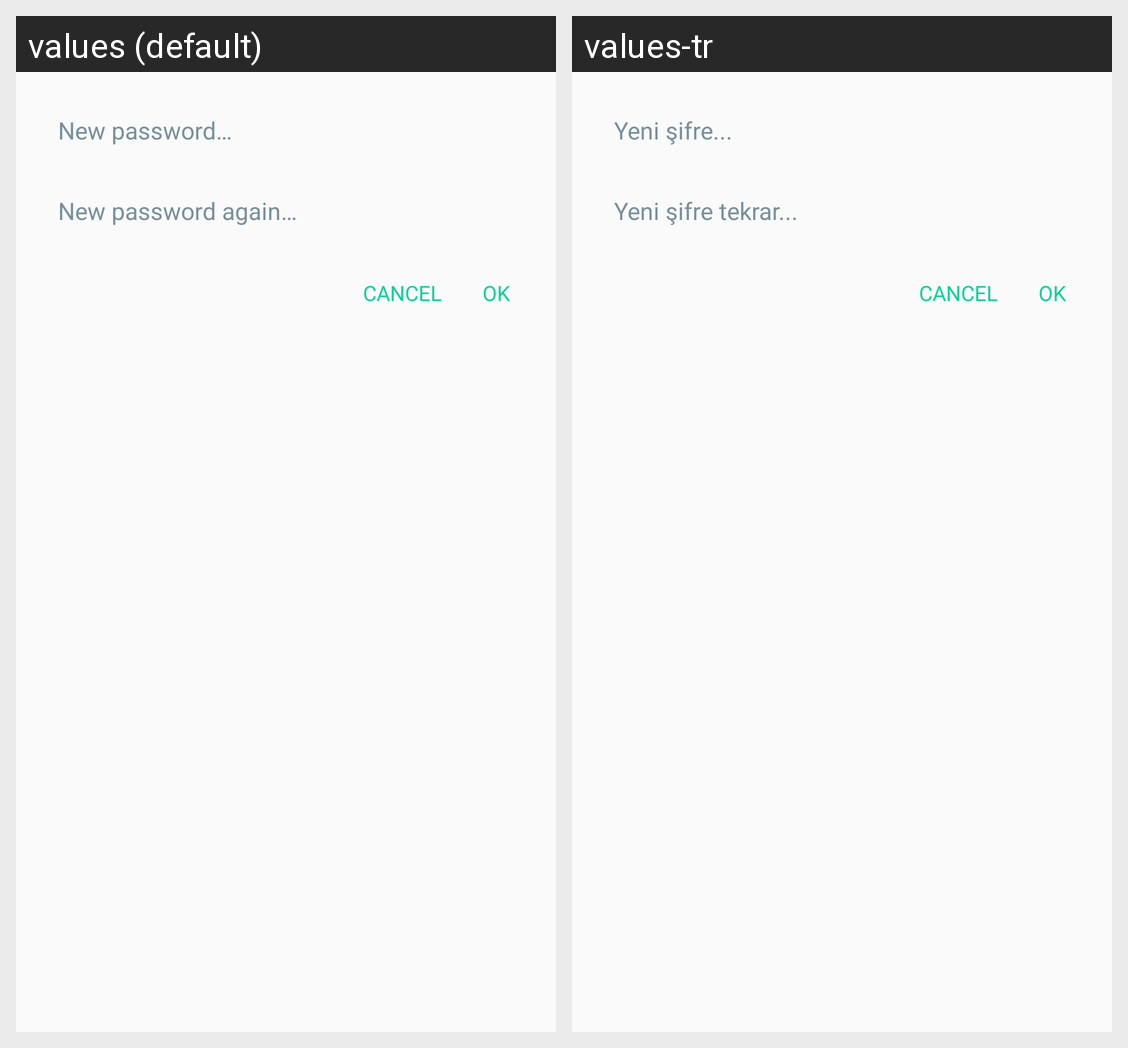

For this localized Android screen grid, give each drawn string resource with its value in every locale shown.
Android screen res/layout/dialog_new_password.xml rendered under 2 locales, left to right: values (default), values-tr. Device: Nexus 5 (rendered at 1080×1920; each locale shown at half size, 540×960, under a caption strip naming it); theme AppTheme.
Strings drawn on this screen, with the default value and each locale's value (text and hints the layout hard-codes, and strings that could not be matched under every locale, appear in the picture but are not listed):

new_password
  values: New password…
  values-tr: Yeni şifre...

new_password_again
  values: New password again…
  values-tr: Yeni şifre tekrar...
